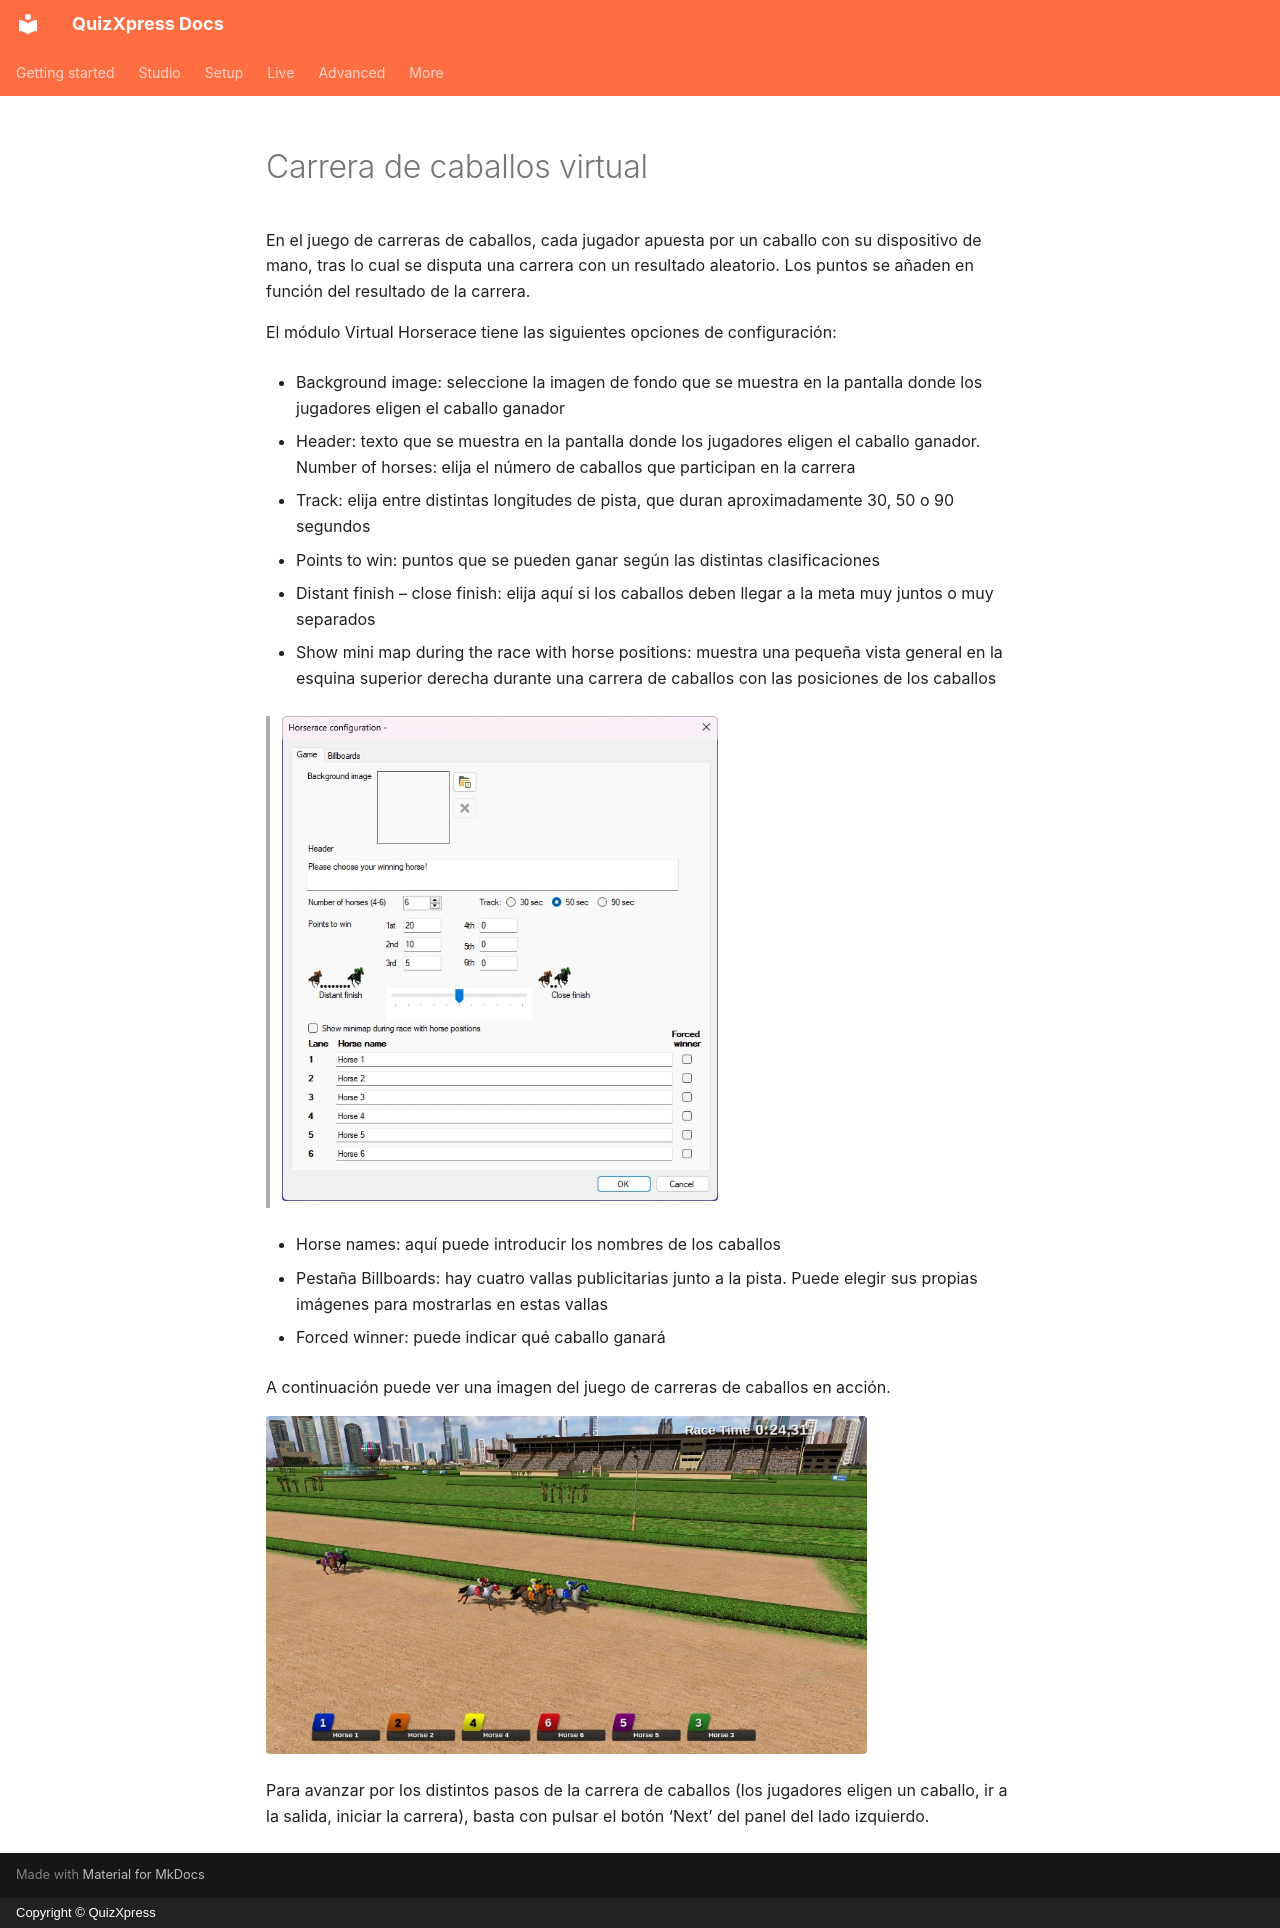

repository: gameshowcrew/quizxpress-docs · page: studio/mini-games/virtual-horse-race.es/index.html · generator: mkdocs · copyright: Copyright © QuizXpress

# Carrera de caballos virtual

En el juego de carreras de caballos, cada jugador apuesta por un caballo con su dispositivo de mano, tras lo cual se disputa una carrera con un resultado aleatorio. Los puntos se añaden en función del resultado de la carrera.

El módulo Virtual Horserace tiene las siguientes opciones de configuración:

- Background image: seleccione la imagen de fondo que se muestra en la pantalla donde los jugadores eligen el caballo ganador

- Header: texto que se muestra en la pantalla donde los jugadores eligen el caballo ganador. Number of horses: elija el número de caballos que participan en la carrera

- Track: elija entre distintas longitudes de pista, que duran aproximadamente 30, 50 o 90 segundos

- Points to win: puntos que se pueden ganar según las distintas clasificaciones

- Distant finish – close finish: elija aquí si los caballos deben llegar a la meta muy juntos o muy separados

- Show mini map during the race with horse positions: muestra una pequeña vista general en la esquina superior derecha durante una carrera de caballos con las posiciones de los caballos

> ![](../../assets/images/image132.webp){ width="436" loading=lazy }

- Horse names: aquí puede introducir los nombres de los caballos

- Pestaña Billboards: hay cuatro vallas publicitarias junto a la pista. Puede elegir sus propias imágenes para mostrarlas en estas vallas

- Forced winner: puede indicar qué caballo ganará

A continuación puede ver una imagen del juego de carreras de caballos en acción.

![](../../assets/images/image133.webp){ width="601" loading=lazy }

Para avanzar por los distintos pasos de la carrera de caballos (los jugadores eligen un caballo, ir a la salida, iniciar la carrera), basta con pulsar el botón ‘Next’ del panel del lado izquierdo.
